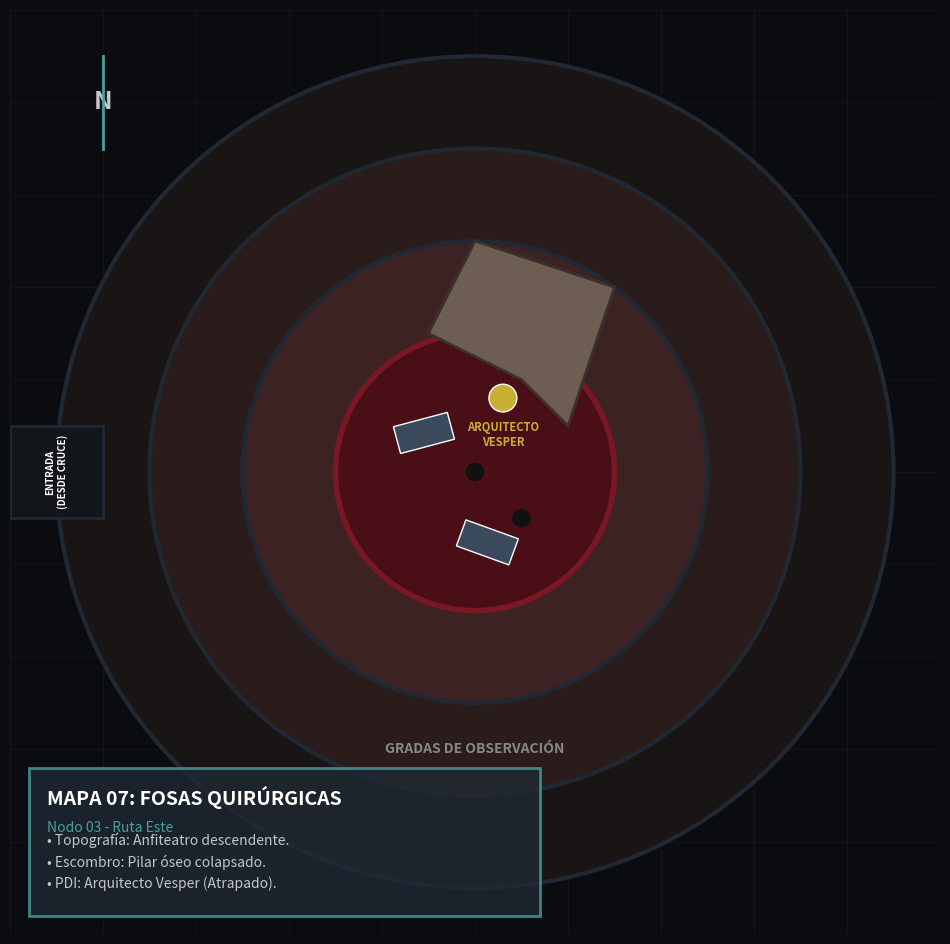

Source code (Python): (Note: this script raises an exception after producing the figure.)
import matplotlib.pyplot as plt
from matplotlib.patches import Circle, Rectangle, Polygon
import numpy as np
import os

def create_fosas_map(output_path):
    fig, ax = plt.subplots(figsize=(12, 12), facecolor="#0b0c10")
    ax.set_facecolor("#0b0c10")
    
    # Define colors
    COLOR_BG = "#0b0c10"
    COLOR_WALLS = "#1f2833"
    COLOR_GRID = "#2a3642"
    COLOR_TERRACE_1 = "#1a1515"
    COLOR_TERRACE_2 = "#2b1c1c"
    COLOR_TERRACE_3 = "#3c2222"
    COLOR_PIT = "#4a0e17" # Deep Red blood-stained pit
    COLOR_RUBBLE = "#6e5d52" # Bone rubble
    COLOR_DOOR = "#45a29e"
    COLOR_TEXT = "#c5c6c7"
    
    ax.set_xlim(0, 100)
    ax.set_ylim(0, 100)
    
    # Grid
    for x in range(0, 101, 10):
        ax.axvline(x, color=COLOR_GRID, linewidth=0.5, alpha=0.3)
    for y in range(0, 101, 10):
        ax.axhline(y, color=COLOR_GRID, linewidth=0.5, alpha=0.3)
        
    # Amphitheater Terraces (Concentric Circles)
    t1 = Circle((50, 50), 45, facecolor=COLOR_TERRACE_1, edgecolor=COLOR_WALLS, linewidth=3, zorder=2)
    ax.add_patch(t1)
    
    t2 = Circle((50, 50), 35, facecolor=COLOR_TERRACE_2, edgecolor=COLOR_WALLS, linewidth=3, zorder=3)
    ax.add_patch(t2)
    
    t3 = Circle((50, 50), 25, facecolor=COLOR_TERRACE_3, edgecolor=COLOR_WALLS, linewidth=3, zorder=4)
    ax.add_patch(t3)
    
    # Central Pit
    pit = Circle((50, 50), 15, facecolor=COLOR_PIT, edgecolor="#7a1725", linewidth=4, zorder=5)
    ax.add_patch(pit)
    
    # Surgical Tables (in the pit)
    table1 = Rectangle((42, 52), 6, 3, facecolor="#3a4a5c", edgecolor="#ffffff", zorder=6, angle=15)
    ax.add_patch(table1)
    table2 = Rectangle((48, 42), 6, 3, facecolor="#3a4a5c", edgecolor="#ffffff", zorder=6, angle=-20)
    ax.add_patch(table2)
    
    # Blood drains
    ax.add_patch(Circle((50, 50), 1, facecolor="#111", zorder=6))
    ax.add_patch(Circle((55, 45), 1, facecolor="#111", zorder=6))
    
    # The Rubble (Collapsed Bone Pillar)
    rubble_poly = Polygon([(55, 60), (45, 65), (50, 75), (65, 70), (60, 55)], facecolor=COLOR_RUBBLE, edgecolor="#3b322c", lw=2, zorder=7)
    ax.add_patch(rubble_poly)
    
    # The trapped Architect
    vesper_marker = Circle((53, 58), 1.5, facecolor="#c9b034", edgecolor="#ffffff", lw=1, zorder=8)
    ax.add_patch(vesper_marker)
    ax.text(53, 54, "ARQUITECTO\nVESPER", color="#c9b034", ha="center", va="center", fontsize=8, fontweight="bold", zorder=10)
    
    # Entrance (West)
    entrance = Rectangle((0, 45), 10, 10, facecolor="#12161a", edgecolor=COLOR_WALLS, lw=2, zorder=9)
    ax.add_patch(entrance)
    ax.text(5, 50, "ENTRADA\n(DESDE CRUCE)", color="#ffffff", ha="center", va="center", fontsize=7, fontweight="bold", rotation=90, zorder=10)
    
    # Exit to Nodo 4 (North) - REMOVED (Dead end)
    
    # Labels for terraces
    ax.text(50, 20, "GRADAS DE OBSERVACIÓN", color="#888888", ha="center", va="center", fontsize=10, fontweight="bold", zorder=10)
    
    # Compass
    ax.text(10, 90, "N", color=COLOR_TEXT, fontsize=18, fontweight="bold", ha="center", va="center", zorder=15)
    ax.plot([10, 10], [85, 95], color=COLOR_DOOR, lw=2, zorder=15)
    
    # Legend
    legend_box = Rectangle((2, 2), 55, 16, facecolor="#1f2833", alpha=0.8, edgecolor=COLOR_DOOR, lw=2, zorder=15)
    ax.add_patch(legend_box)
    ax.text(4, 14, "MAPA 07: FOSAS QUIRÚRGICAS", color="#ffffff", fontsize=14, fontweight="bold", zorder=16)
    ax.text(4, 11, "Nodo 03 - Ruta Este", color=COLOR_DOOR, fontsize=10, fontstyle='italic', zorder=16)
    ax.text(4, 5, "• Topografía: Anfiteatro descendente.\n• Escombro: Pilar óseo colapsado.\n• PDI: Arquitecto Vesper (Atrapado).", color=COLOR_TEXT, fontsize=10, linespacing=1.5, zorder=16)

    ax.axis('off')
    
    os.makedirs(os.path.dirname(output_path), exist_ok=True)
    plt.savefig(output_path, facecolor=COLOR_BG, bbox_inches='tight', dpi=300)
    print(f"Mapa generado: {output_path}")

if __name__ == "__main__":
    output_file = "/Users/juangomez/Transcendence-workspace/Transcendence-publications/core-books/transcendence-corebook/assets/maps/mapa_07.png"
    create_fosas_map(output_file)
